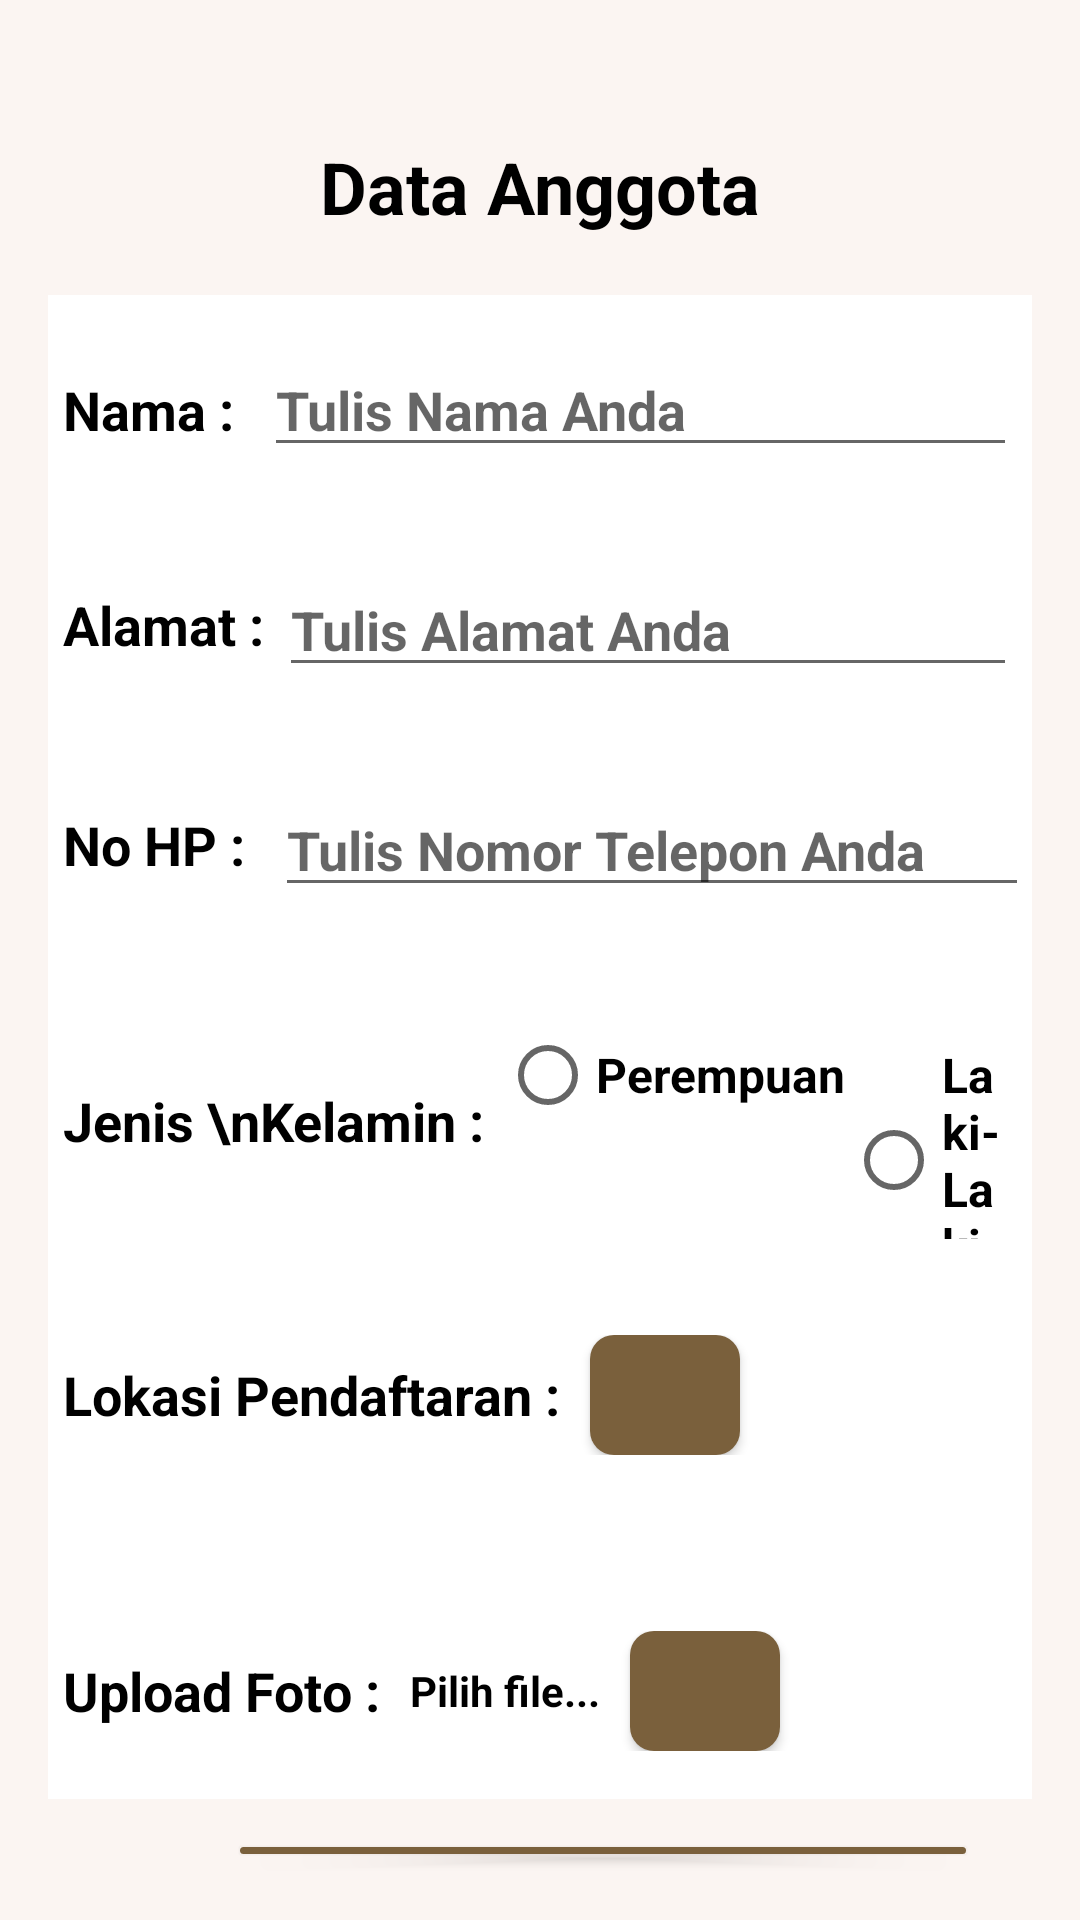

Android layout source for this screen:
<!-- AndroidManifest.xml: application theme Theme.Sertifikasi_Nada -->
<!-- res/layout/activity_ubah.xml -->
<?xml version="1.0" encoding="utf-8"?>
<LinearLayout xmlns:android="http://schemas.android.com/apk/res/android"
    xmlns:tools="http://schemas.android.com/tools"
    android:layout_width="match_parent"
    android:layout_height="match_parent"
    android:orientation="vertical"
    android:background="@color/ivory"
    android:padding="16dp"
    tools:context=".UbahActivity">

    <TextView
        android:layout_width="wrap_content"
        android:layout_height="wrap_content"
        android:text="Data Anggota"
        android:textStyle="bold"
        android:textColor="#000"
        android:textSize="24sp"
        android:layout_gravity="center"
        android:layout_marginTop="30dp" />
    <LinearLayout
        android:layout_width="350dp"
        android:layout_height="wrap_content"
        android:orientation ="vertical"
        android:layout_marginTop="20dp"
        android:layout_gravity="center"
        android:background="@color/white" >

        <LinearLayout
            android:layout_width="match_parent"
            android:layout_height="wrap_content"
            android:padding="16dp"
            android:orientation="horizontal">
            <TextView
                android:layout_width="wrap_content"
                android:layout_height="wrap_content"
                android:text="Nama :"
                android:textColor="#000"
                android:textSize="18sp"
                android:textStyle="bold"
                android:gravity="center"/>

            <EditText
                android:id="@+id/nama"
                android:layout_width="wrap_content"
                android:layout_height="wrap_content"
                android:layout_marginLeft="10dp"
                android:ems="14"
                android:hint="Tulis Nama Anda"
                android:textStyle="bold"
                android:inputType="textPersonName"
                tools:ignore="TouchTargetSizeCheck" />
        </LinearLayout>
        <LinearLayout
            android:layout_width="match_parent"
            android:layout_height="wrap_content"
            android:padding="16dp"
            android:orientation="horizontal">
            <TextView
                android:layout_width="wrap_content"
                android:layout_height="wrap_content"
                android:text="Alamat :"
                android:textColor="#000"
                android:textStyle="bold"
                android:textSize="18sp"
                android:layout_gravity="center"/>

            <EditText
                android:id="@+id/alamat"
                android:layout_width="wrap_content"
                android:layout_height="wrap_content"
                android:layout_marginLeft="5dp"
                android:ems="14"
                android:hint="Tulis Alamat Anda"
                android:textStyle="bold"
                android:inputType="text"
                tools:ignore="TouchTargetSizeCheck" />
        </LinearLayout>
        <LinearLayout
            android:layout_width="match_parent"
            android:layout_height="wrap_content"
            android:padding="16dp"
            android:orientation="horizontal">
            <TextView
                android:layout_width="wrap_content"
                android:layout_height="wrap_content"
                android:text="No HP :"
                android:textStyle="bold"
                android:textColor="#000"
                android:textSize="18sp"
                android:layout_gravity="center"/>

            <EditText
                android:id="@+id/phone"
                android:layout_width="278dp"
                android:layout_height="wrap_content"
                android:layout_marginLeft="10dp"
                android:ems="12"
                android:textStyle="bold"
                android:hint="Tulis Nomor Telepon Anda"
                android:inputType="phone"
                tools:ignore="TouchTargetSizeCheck" />
        </LinearLayout>
        <LinearLayout
            android:layout_width="match_parent"
            android:layout_height="wrap_content"
            android:padding="16dp"
            android:orientation="horizontal">
            <TextView
                android:layout_width="wrap_content"
                android:layout_height="wrap_content"
                android:text="Jenis \nKelamin :"
                android:textStyle="bold"
                android:textColor="#000"
                android:textSize="18sp"
                android:layout_gravity="center"/>










            <RadioGroup
                android:id="@+id/radiogroup"
                android:layout_width="match_parent"
                android:layout_height="wrap_content"
                android:layout_marginLeft="5dp"
                android:orientation="horizontal">
                <RadioButton
                    android:id="@+id/Rb_perempuan"
                    android:layout_width="wrap_content"
                    android:layout_height="wrap_content"
                    android:text="Perempuan"
                    android:textStyle="bold"
                    android:textColor="#000"
                    android:textSize="16sp"
                    />
                <RadioButton android:id="@+id/Rb_Pria"
                    android:layout_width="wrap_content"
                    android:layout_height="wrap_content"
                    android:text="Laki-Laki"
                    android:textStyle="bold"
                    android:textColor="#000"
                    android:textSize="16sp"
                    />
            </RadioGroup>
        </LinearLayout>
        <LinearLayout
            android:layout_width="match_parent"
            android:layout_height="wrap_content"
            android:padding="16dp"
            android:orientation="horizontal">
            <TextView
                android:layout_width="wrap_content"
                android:layout_height="wrap_content"
                android:text="Lokasi Pendaftaran :"
                android:textStyle="bold"
                android:textColor="#000"
                android:textSize="18sp"
                android:layout_gravity="center"/>

            <Button
                android:id="@+id/btn1"
                android:layout_width="50dp"
                android:layout_height="40dp"
                android:textStyle="bold"
                android:textSize="14sp"
                android:layout_marginLeft="10dp"
                android:background="@drawable/round_button"
                android:drawableLeft="@drawable/location"
                android:paddingLeft="11dp"/>
        </LinearLayout>
        <TextView
            android:id="@+id/Hasil"
            android:layout_width="wrap_content"
            android:layout_height="wrap_content"
            android:textColor="#000"
            android:textStyle="bold"
            android:text=""
            android:textSize="16sp"
            android:layout_gravity="center"
            android:layout_marginTop="5dp" />
        <LinearLayout
            android:layout_width="match_parent"
            android:layout_height="wrap_content"
            android:padding="16dp"
            android:orientation="horizontal">
            <TextView
                android:layout_width="wrap_content"
                android:layout_height="wrap_content"
                android:text="Upload Foto :"
                android:textStyle="bold"
                android:textColor="#000"
                android:textSize="18sp"
                android:layout_gravity="center"/>
            <TextView
                android:id="@+id/resultfoto"
                android:layout_width="wrap_content"
                android:layout_height="wrap_content"
                android:layout_marginLeft="10dp"
                android:text="Pilih file..."
                android:textColor="#000"
                android:textStyle="bold"
                android:textSize="14sp"
                android:layout_gravity="center"/>
            <ImageView
                android:id="@+id/fotobaru"
                android:layout_width="0dp"
                android:layout_height="0dp"/>
            <Button
                android:id="@+id/btn2"
                android:layout_width="50dp"
                android:layout_height="40dp"
                android:textStyle="bold"
                android:textSize="14sp"
                android:background="@drawable/round_button"
                android:drawableLeft="@drawable/image"
                android:layout_marginLeft="10dp"
                android:paddingLeft="12dp"/>
        </LinearLayout>
    </LinearLayout>
    <Button
        android:id="@+id/btn_submit"
        android:layout_width="250dp"
        android:layout_height="wrap_content"
        android:layout_marginLeft="60dp"
        android:layout_marginTop="10dp"
        android:text="UPDATE"
        android:textSize="16sp"
        android:backgroundTint="@color/dark_brown"
        android:textStyle="bold" />
    <Button
        android:id="@+id/btn_delete"
        android:layout_width="250dp"
        android:layout_height="wrap_content"
        android:layout_marginLeft="60dp"
        android:layout_marginTop="10dp"
        android:textSize="16sp"
        android:text="HAPUS"
        android:backgroundTint="@color/dark_brown"
        android:textStyle="bold" />

</LinearLayout>
<!-- resources referenced by this layout -->
<resources>
  <color name="dark_brown">#7A603C</color>
  <color name="ivory">#FBF5F2</color>
  <color name="white">#FFFFFFFF</color>
  <!-- drawable round_button (drawable) -->
  <?xml version="1.0" encoding="utf-8"?>
  <shape xmlns:android="http://schemas.android.com/apk/res/android"
      android:shape="rectangle">
      <solid android:color="@color/dark_brown" />
      <corners android:bottomRightRadius="8dp"
          android:bottomLeftRadius="8dp"
          android:topRightRadius="8dp"
          android:topLeftRadius="8dp"/>
  </shape>
  <style name="Theme.Sertifikasi_Nada" parent="Theme.MaterialComponents.DayNight.DarkActionBar">
          
          <item name="colorPrimary">@color/dark_grey</item>
          <item name="colorPrimaryVariant">@color/dark_grey</item>
          <item name="colorOnPrimary">@color/white</item>
          
          <item name="colorSecondary">@color/brown</item>
          <item name="colorSecondaryVariant">@color/brown</item>
          <item name="colorOnSecondary">@color/black</item>
          
          <item name="android:statusBarColor" tools:targetApi="l">?attr/colorPrimary</item>
          
      </style>
  <color name="dark_grey">#3a3a3a</color>
  <color name="brown">#886751</color>
  <color name="black">#FF000000</color>
</resources>
